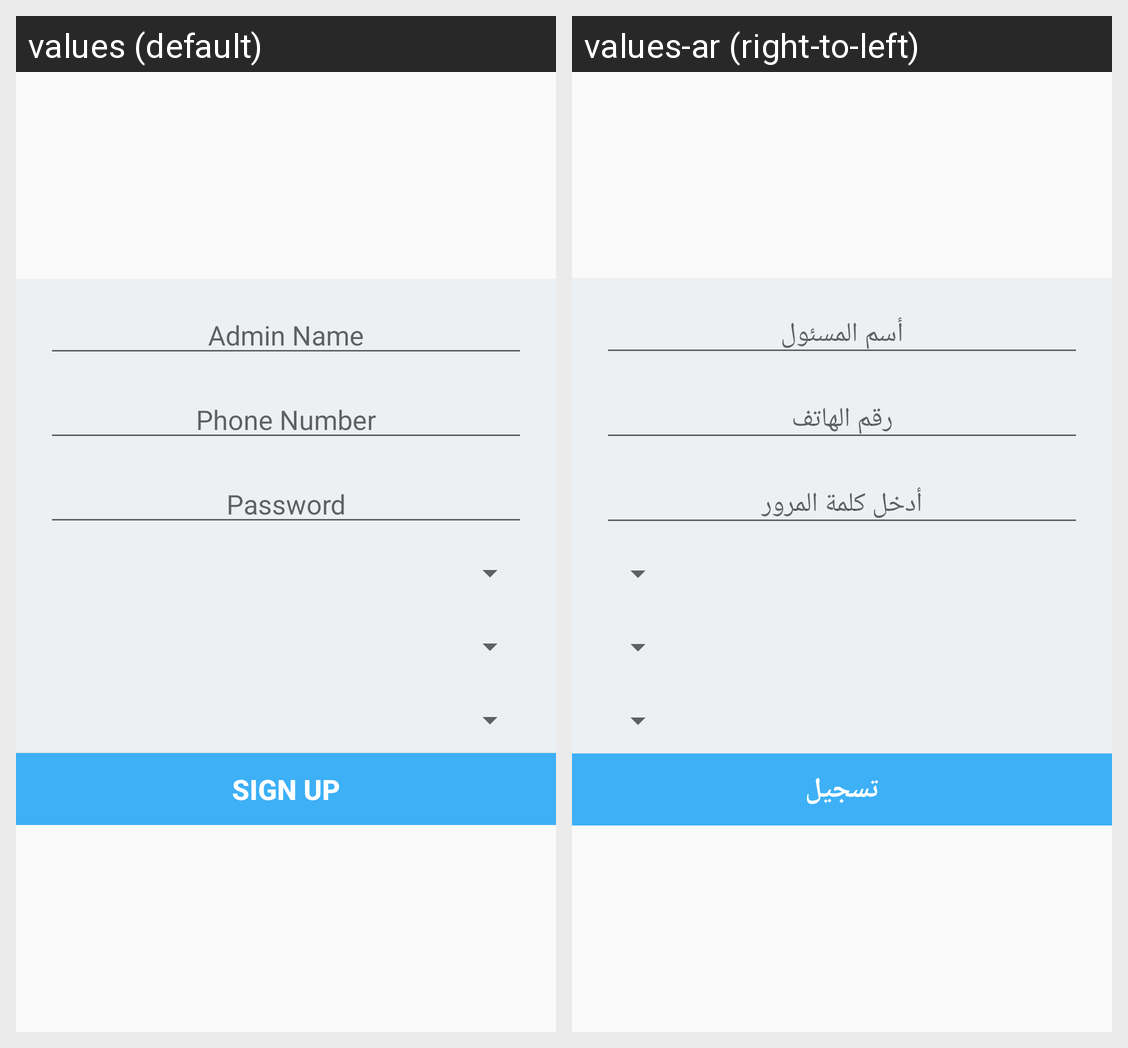

The same Android screen rendered under two of its app's locales, left to right. List the strings drawn on it with the default value and each locale's translation.
Android screen res/layout/store1.xml rendered under 2 locales, left to right: values (default), values-ar (right-to-left). Device: Nexus 5 (rendered at 1080×1920; each locale shown at half size, 540×960, under a caption strip naming it); theme AppTheme.
Strings drawn on this screen, with the default value and each locale's value (text and hints the layout hard-codes, and strings that could not be matched under every locale, appear in the picture but are not listed):

entername
  values: Admin Name
  values-ar: أسم المسئول

enteremail
  values: Phone Number
  values-ar: رقم الهاتف

empty_pass
  values: Password
  values-ar: أدخل كلمة المرور

signup
  values: Sign Up
  values-ar: تسجيل
